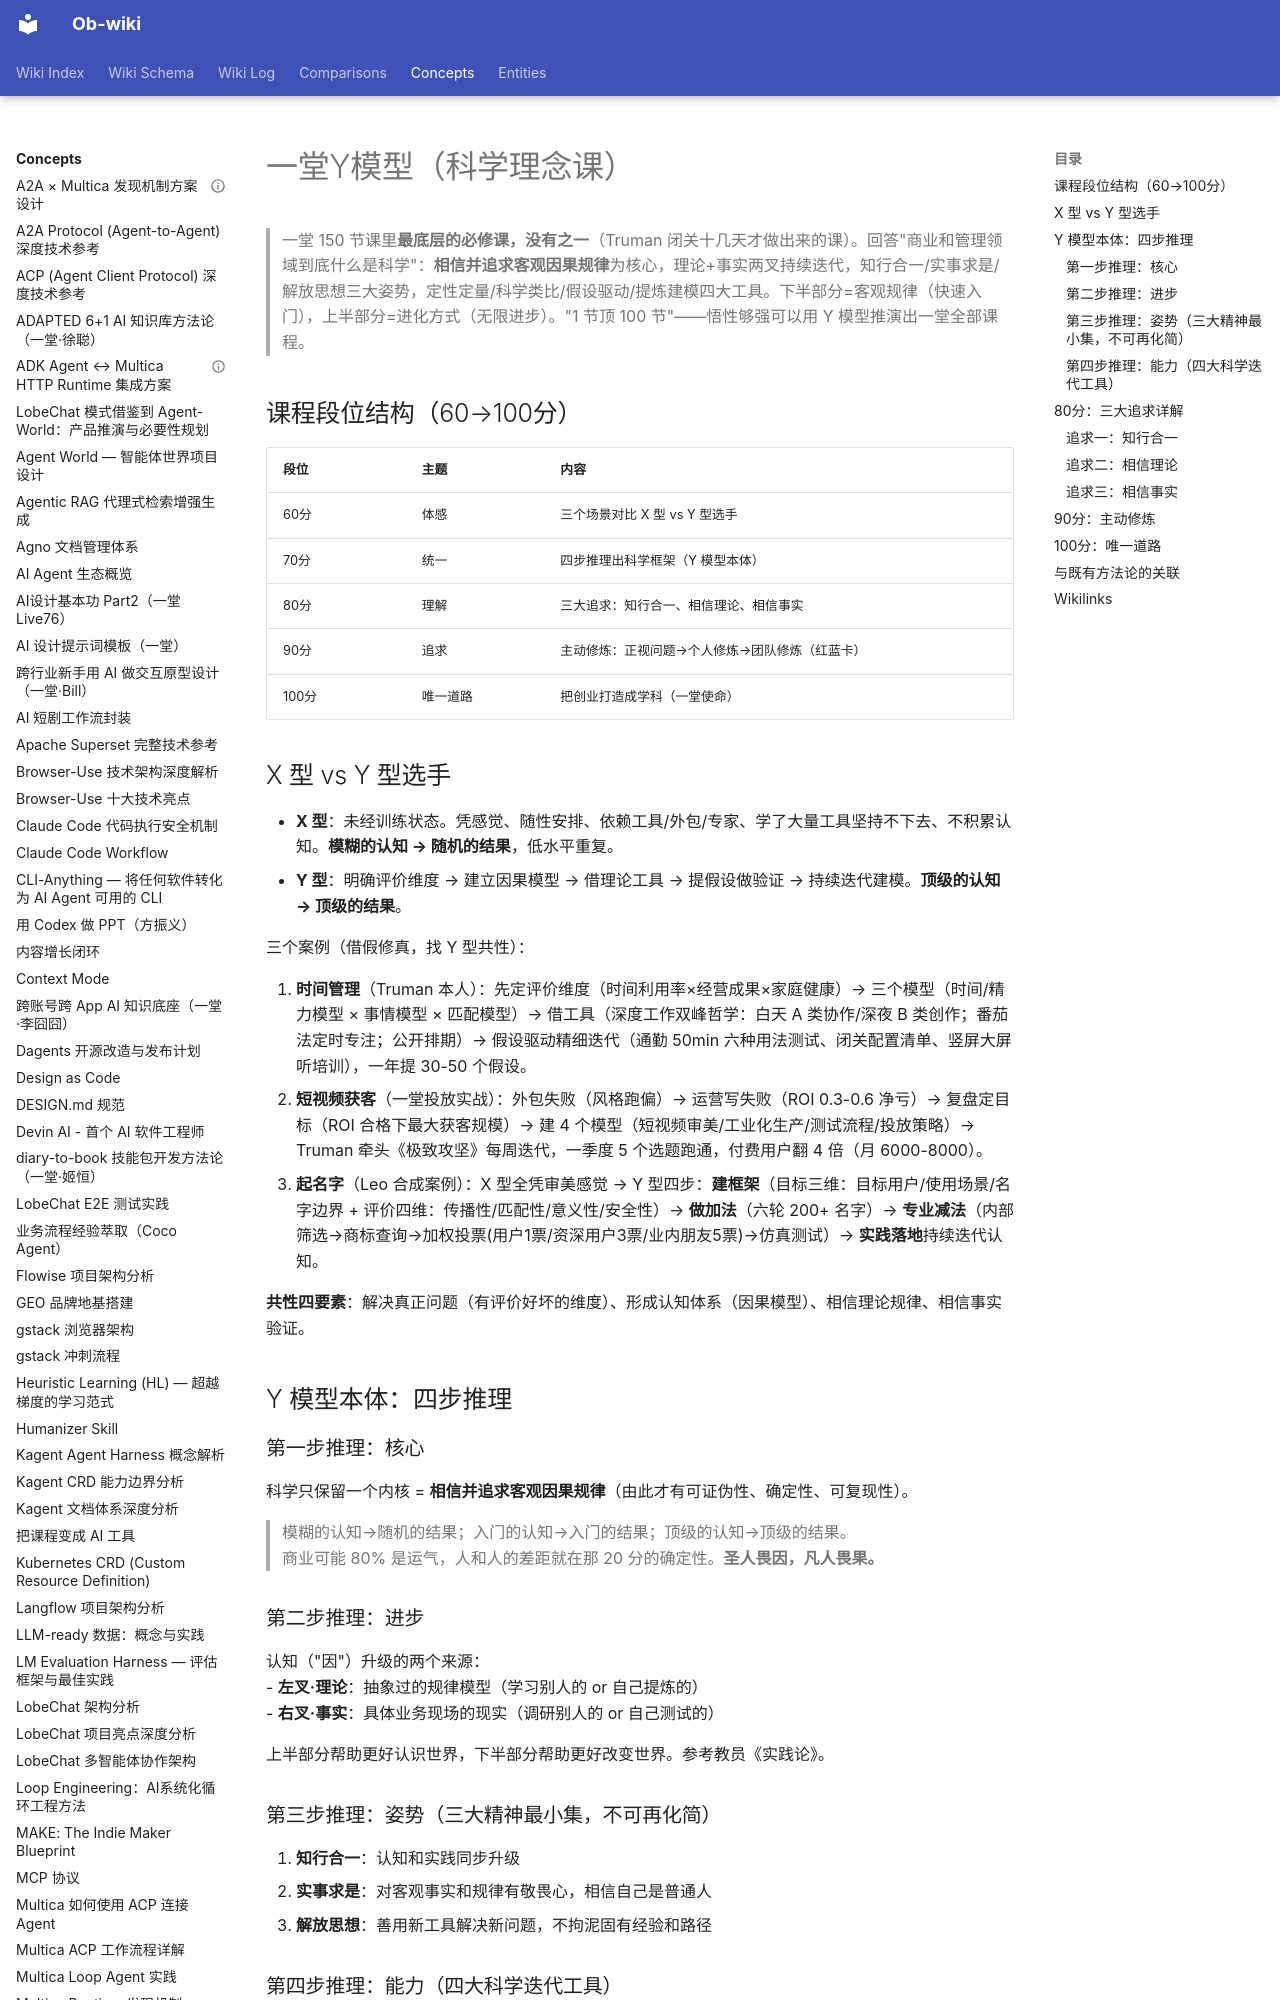

repository: sendwealth/Ob-wiki-site · page: concepts/yitang-y-model/index.html · generator: mkdocs

---
title: 一堂Y模型（科学理念课）
created: 2026-10-07
updated: 2026-10-07
type: concept
tags: [yitang, y-model, science-mindset, methodology, causal-modeling, hypothesis-driven]
sources:
  - "[Y模型实操行动营第一轮共学：重新理解科学理念](https://yitang.top/fs-doc/3b54e8429a7e980a7a871781d5f68631/XTXFdqtCnob7V1xEQfGcZnU9nBd)"
  - "[[raw/yitang/重新理解科学理念-原文整理|全文原文]]"
confidence: high
---

> 一堂 150 节课里**最底层的必修课，没有之一**（Truman 闭关十几天才做出来的课）。回答"商业和管理领域到底什么是科学"：**相信并追求客观因果规律**为核心，理论+事实两叉持续迭代，知行合一/实事求是/解放思想三大姿势，定性定量/科学类比/假设驱动/提炼建模四大工具。下半部分=客观规律（快速入门），上半部分=进化方式（无限进步）。"1 节顶 100 节"——悟性够强可以用 Y 模型推演出一堂全部课程。

## 课程段位结构（60→100分）

| 段位 | 主题 | 内容 |
|------|------|------|
| 60分 | 体感 | 三个场景对比 X 型 vs Y 型选手 |
| 70分 | 统一 | 四步推理出科学框架（Y 模型本体） |
| 80分 | 理解 | 三大追求：知行合一、相信理论、相信事实 |
| 90分 | 追求 | 主动修炼：正视问题→个人修炼→团队修炼（红蓝卡） |
| 100分 | 唯一道路 | 把创业打造成学科（一堂使命） |

## X 型 vs Y 型选手

- **X 型**：未经训练状态。凭感觉、随性安排、依赖工具/外包/专家、学了大量工具坚持不下去、不积累认知。**模糊的认知 → 随机的结果**，低水平重复。
- **Y 型**：明确评价维度 → 建立因果模型 → 借理论工具 → 提假设做验证 → 持续迭代建模。**顶级的认知 → 顶级的结果**。

三个案例（借假修真，找 Y 型共性）：

1. **时间管理**（Truman 本人）：先定评价维度（时间利用率×经营成果×家庭健康）→ 三个模型（时间/精力模型 × 事情模型 × 匹配模型）→ 借工具（深度工作双峰哲学：白天 A 类协作/深夜 B 类创作；番茄法定时专注；公开排期）→ 假设驱动精细迭代（通勤 50min 六种用法测试、闭关配置清单、竖屏大屏听培训），一年提 30-50 个假设。
2. **短视频获客**（一堂投放实战）：外包失败（风格跑偏）→ 运营写失败（ROI 0.3-0.6 净亏）→ 复盘定目标（ROI 合格下最大获客规模）→ 建 4 个模型（短视频审美/工业化生产/测试流程/投放策略）→ Truman 牵头《极致攻坚》每周迭代，一季度 5 个选题跑通，付费用户翻 4 倍（月 6000-8000）。
3. **起名字**（Leo 合成案例）：X 型全凭审美感觉 → Y 型四步：**建框架**（目标三维：目标用户/使用场景/名字边界 + 评价四维：传播性/匹配性/意义性/安全性）→ **做加法**（六轮 200+ 名字）→ **专业减法**（内部筛选→商标查询→加权投票(用户1票/资深用户3票/业内朋友5票)→仿真测试）→ **实践落地**持续迭代认知。

**共性四要素**：解决真正问题（有评价好坏的维度）、形成认知体系（因果模型）、相信理论规律、相信事实验证。

## Y 模型本体：四步推理

### 第一步推理：核心
科学只保留一个内核 = **相信并追求客观因果规律**（由此才有可证伪性、确定性、可复现性）。
> 模糊的认知→随机的结果；入门的认知→入门的结果；顶级的认知→顶级的结果。
> 商业可能 80% 是运气，人和人的差距就在那 20 分的确定性。**圣人畏因，凡人畏果。**

### 第二步推理：进步
认知（"因"）升级的两个来源：
- **左叉·理论**：抽象过的规律模型（学习别人的 or 自己提炼的）
- **右叉·事实**：具体业务现场的现实（调研别人的 or 自己测试的）

上半部分帮助更好认识世界，下半部分帮助更好改变世界。参考教员《实践论》。

### 第三步推理：姿势（三大精神最小集，不可再化简）
1. **知行合一**：认知和实践同步升级
2. **实事求是**：对客观事实和规律有敬畏心，相信自己是普通人
3. **解放思想**：善用新工具解决新问题，不拘泥固有经验和路径
